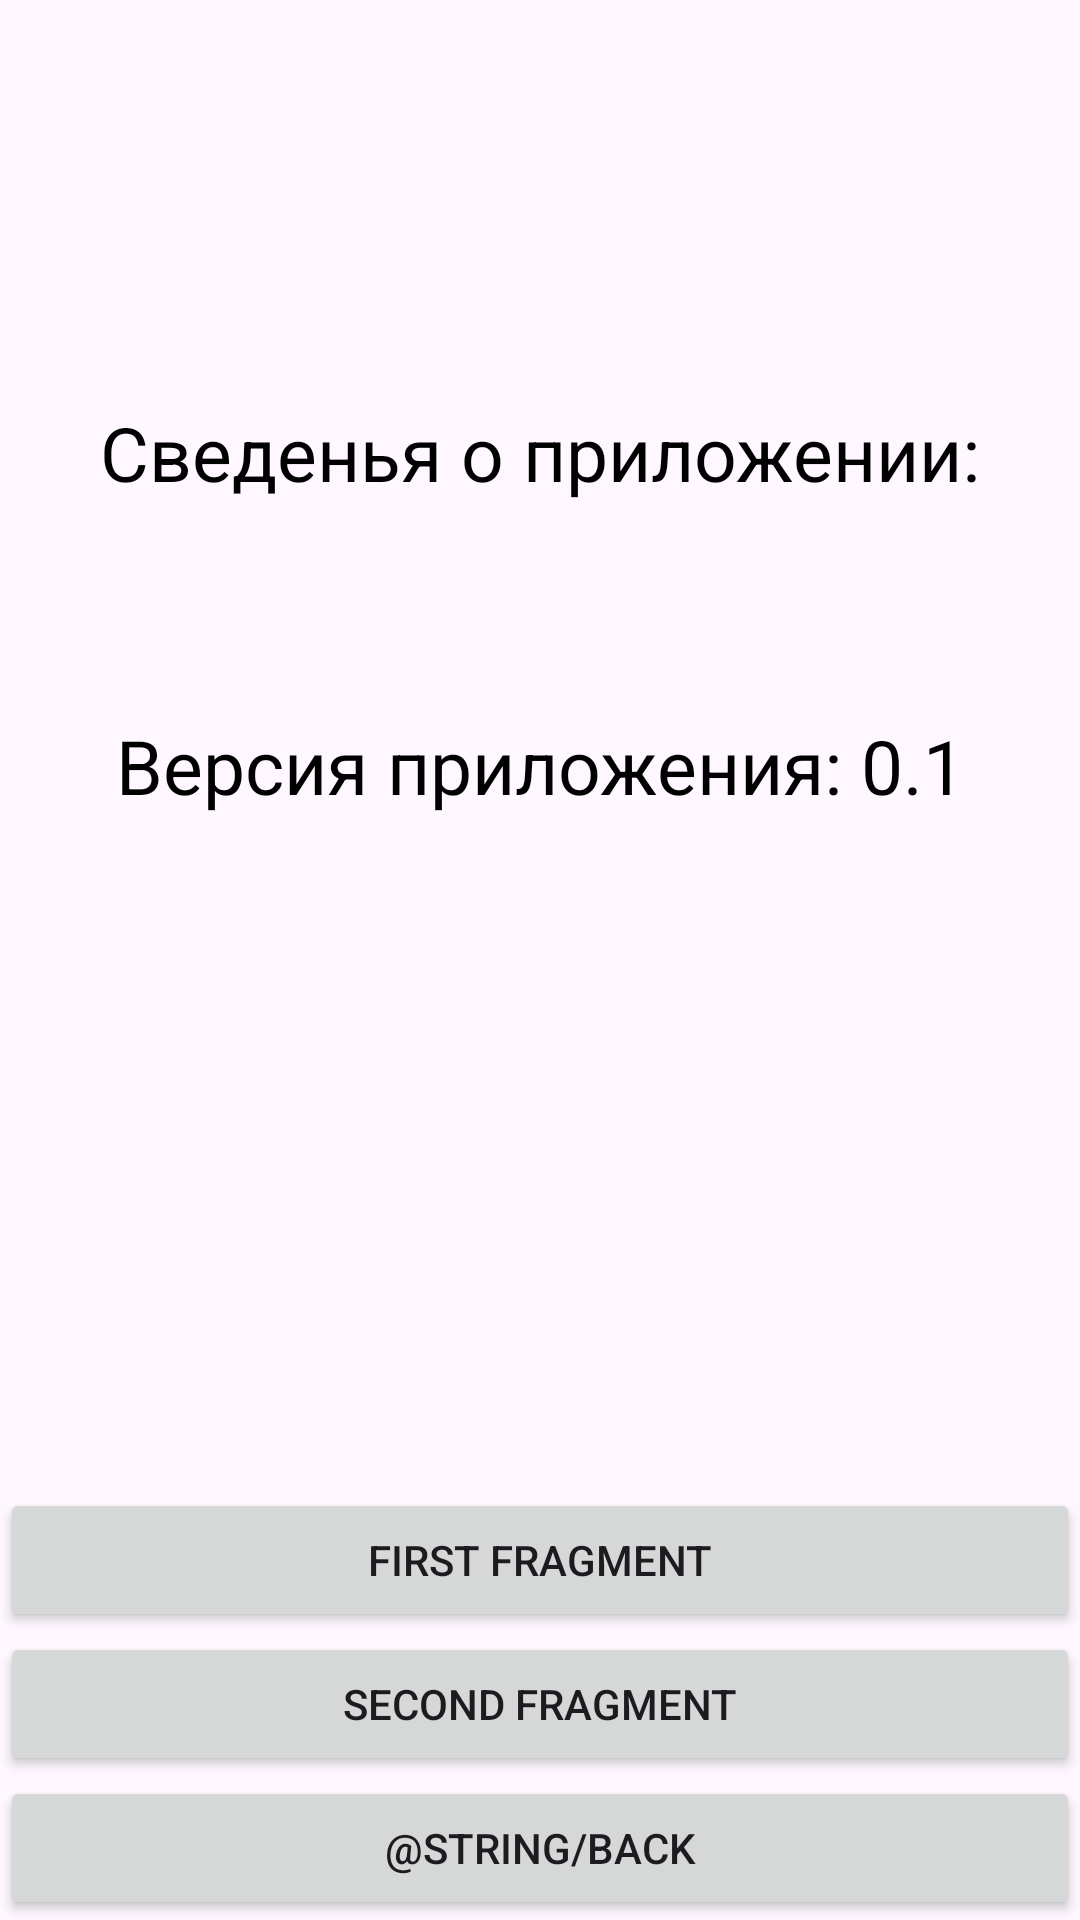

Here is an Android app screen rendered from its layout file. Give the layout XML and the strings, colors and styles it references.
<!-- AndroidManifest.xml: application theme Theme.KotlinPr1 -->
<!-- res/layout/fragment_third.xml -->
<?xml version="1.0" encoding="utf-8"?>
<androidx.constraintlayout.widget.ConstraintLayout xmlns:android="http://schemas.android.com/apk/res/android"
    xmlns:app="http://schemas.android.com/apk/res-auto"
    xmlns:tools="http://schemas.android.com/tools"
    android:layout_width="match_parent"
    android:layout_height="match_parent"
    android:background="@color/red"
    tools:context=".ThirdFragment">

    <TextView
        android:id="@+id/text3"
        android:layout_width="wrap_content"
        android:layout_height="wrap_content"
        android:text="Сведенья о приложении:"
        android:textColor="@color/black"
        android:textSize="25dp"
        app:layout_constraintBottom_toBottomOf="parent"
        app:layout_constraintEnd_toEndOf="parent"
        app:layout_constraintHorizontal_bias="0.498"
        app:layout_constraintStart_toStartOf="parent"
        app:layout_constraintTop_toTopOf="parent"
        app:layout_constraintVertical_bias="0.221" />

    <TextView
        android:id="@+id/text4"
        android:layout_width="wrap_content"
        android:layout_height="wrap_content"
        android:text="Версия приложения: 0.1"
        android:textColor="@color/black"
        android:textSize="25dp"
        app:layout_constraintBottom_toBottomOf="parent"
        app:layout_constraintEnd_toEndOf="parent"
        app:layout_constraintStart_toStartOf="parent"
        app:layout_constraintTop_toTopOf="parent"
        app:layout_constraintVertical_bias="0.393" />

    <Button
        android:id="@+id/FirstFragment_btn"
        android:layout_width="match_parent"
        android:layout_height="wrap_content"
        android:text="@string/first_fragment_label"
        app:layout_constraintBottom_toTopOf="@id/SecondFragment_btn"
        app:layout_constraintEnd_toEndOf="parent"
        app:layout_constraintStart_toStartOf="parent" />

    <Button
        android:id="@+id/SecondFragment_btn"
        android:layout_width="match_parent"
        android:layout_height="wrap_content"
        android:text="@string/second_fragment_label"
        app:layout_constraintBottom_toTopOf="@id/back_btn"
        app:layout_constraintEnd_toEndOf="parent"
        app:layout_constraintStart_toStartOf="parent" />

    <Button
        android:id="@+id/back_btn"
        android:layout_width="match_parent"
        android:layout_height="wrap_content"
        android:text="@string/back"
        app:layout_constraintBottom_toBottomOf="parent"
        app:layout_constraintEnd_toEndOf="parent"
        app:layout_constraintStart_toStartOf="parent" />

</androidx.constraintlayout.widget.ConstraintLayout>
<!-- resources referenced by this layout -->
<resources>
  <color name="black">#FF000000</color>
  <string name="back">Back</string>
  <string name="first_fragment_label">First Fragment</string>
  <string name="second_fragment_label">Second Fragment</string>
  <style name="Theme.KotlinPr1" parent="Theme.MaterialComponents.DayNight.DarkActionBar">
      
      <item name="windowActionBar">false</item>
      <item name="windowNoTitle">true</item>
      <item name="windowActionBarOverlay">true</item>
      <item name="colorPrimary">@color/secondaryBackground</item>
      <item name="colorPrimaryVariant">@color/mainBackground</item>
      <item name="colorOnPrimary">@color/white</item>
      <item name="colorSecondary">@color/secondaryBackground</item>
      <item name="colorSecondaryVariant">@color/black</item>
      <item name="colorOnSecondary">@color/black</item>
      
      <item name="android:statusBarColor">?attr/colorPrimaryVariant</item>
      
  </style>
  <color name="secondaryBackground">#6952EF</color>
  <color name="mainBackground">#3D25A4</color>
  <color name="white">#FFFFFFFF</color>
</resources>
